Labelled photos from "pic", an image-classification folder in RobinWenqian/Inceptionv3-pytorch-image-classification. The possible labels are: bush, car, grass, ground.

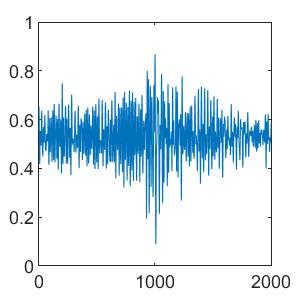
Label: car

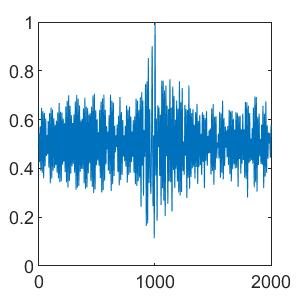
Label: ground

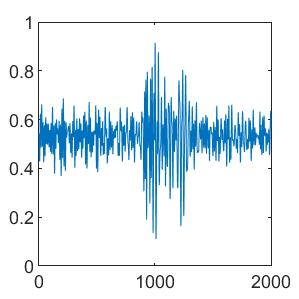
Label: bush

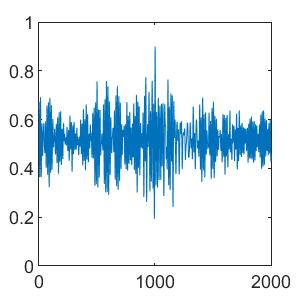
Label: car

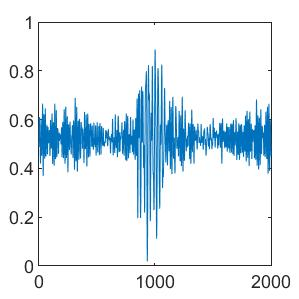
Label: ground

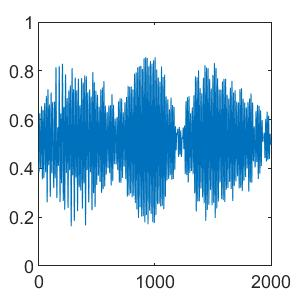
Label: grass
